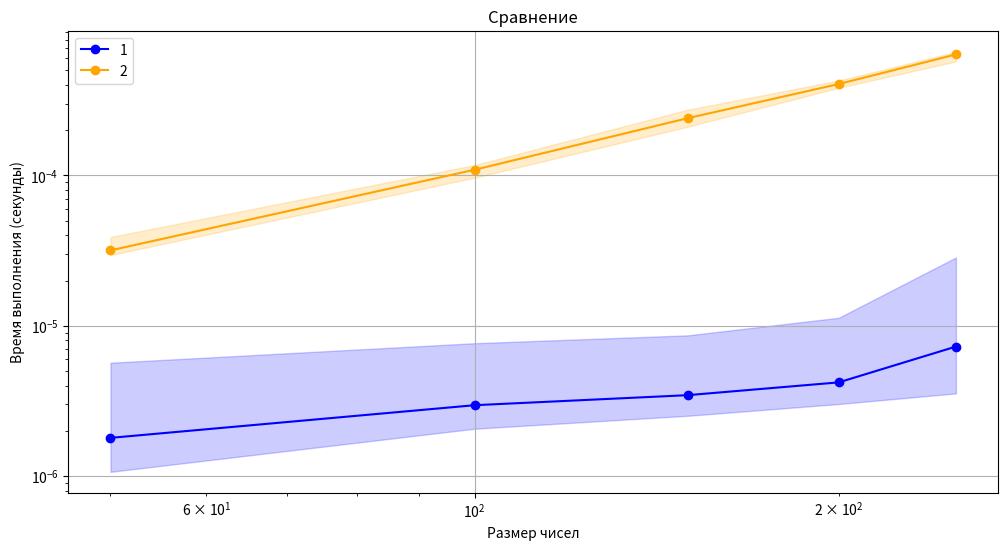

Reproduce this figure in Python.
"""
3. Удаление всех дубликатов из списка
- С использованием множества: Преобразовать список в множество и обратно в список. Сложность: O(n)
- Без множества: Пройтись по списку и добавлять в новый список только уникальные элементы. Сложность: O(n^2)
"""
import random
import time
import numpy as np
import matplotlib.pyplot as plt

def drop_dubl1(a):
    a_set = set(a)

    return list(a_set)


def drop_dubl2(a):
    unique = []
    for i in range(len(a)):
        flag = True
        for j in range(i+1, len(a)):
            if a[i] == a[j]:
                flag = False     
        if flag:
            unique.append(a[i])
    return unique



def measure_time(func, *args, repeats=10):
    times = []
    for _ in range(repeats):
        start_time = time.perf_counter()
        func(*args)
        end_time = time.perf_counter()
        times.append(end_time - start_time)
    return np.mean(times), np.min(times), np.max(times)

if __name__ == "__main__":
    sizes = [50, 100, 150, 200, 250]
    time_mean = []
    time_min = []
    time_max = []

    time_2mean = []
    time_2min = []
    time_2max = []

    for size in sizes:
        a = [random.randint(1, 10 * size) for i in range(size)]
        mean_1, min_1, max_1 = measure_time(drop_dubl1, a)
        time_mean.append(mean_1)
        time_min.append(min_1)
        time_max.append(max_1)

        mean_2, min_2, max_2 = measure_time(drop_dubl2, a)
        time_2mean.append(mean_2)
        time_2min.append(min_2)
        time_2max.append(max_2)


    plt.figure(figsize=(12, 6))

    plt.plot(sizes, time_mean, label="1", marker='o', color='blue')

    plt.fill_between(sizes, time_min, time_max, alpha=0.2, color='blue')

    plt.plot(sizes, time_2mean, label="2", marker='o', color='orange')
    plt.fill_between(sizes, time_2min, time_2max, alpha=0.2, color='orange')

    plt.xscale("log")
    plt.yscale("log")
    plt.xlabel("Размер чисел")
    plt.ylabel("Время выполнения (секунды)")
    plt.title("Сравнение")
    plt.legend()
    plt.grid(True)
    plt.show()